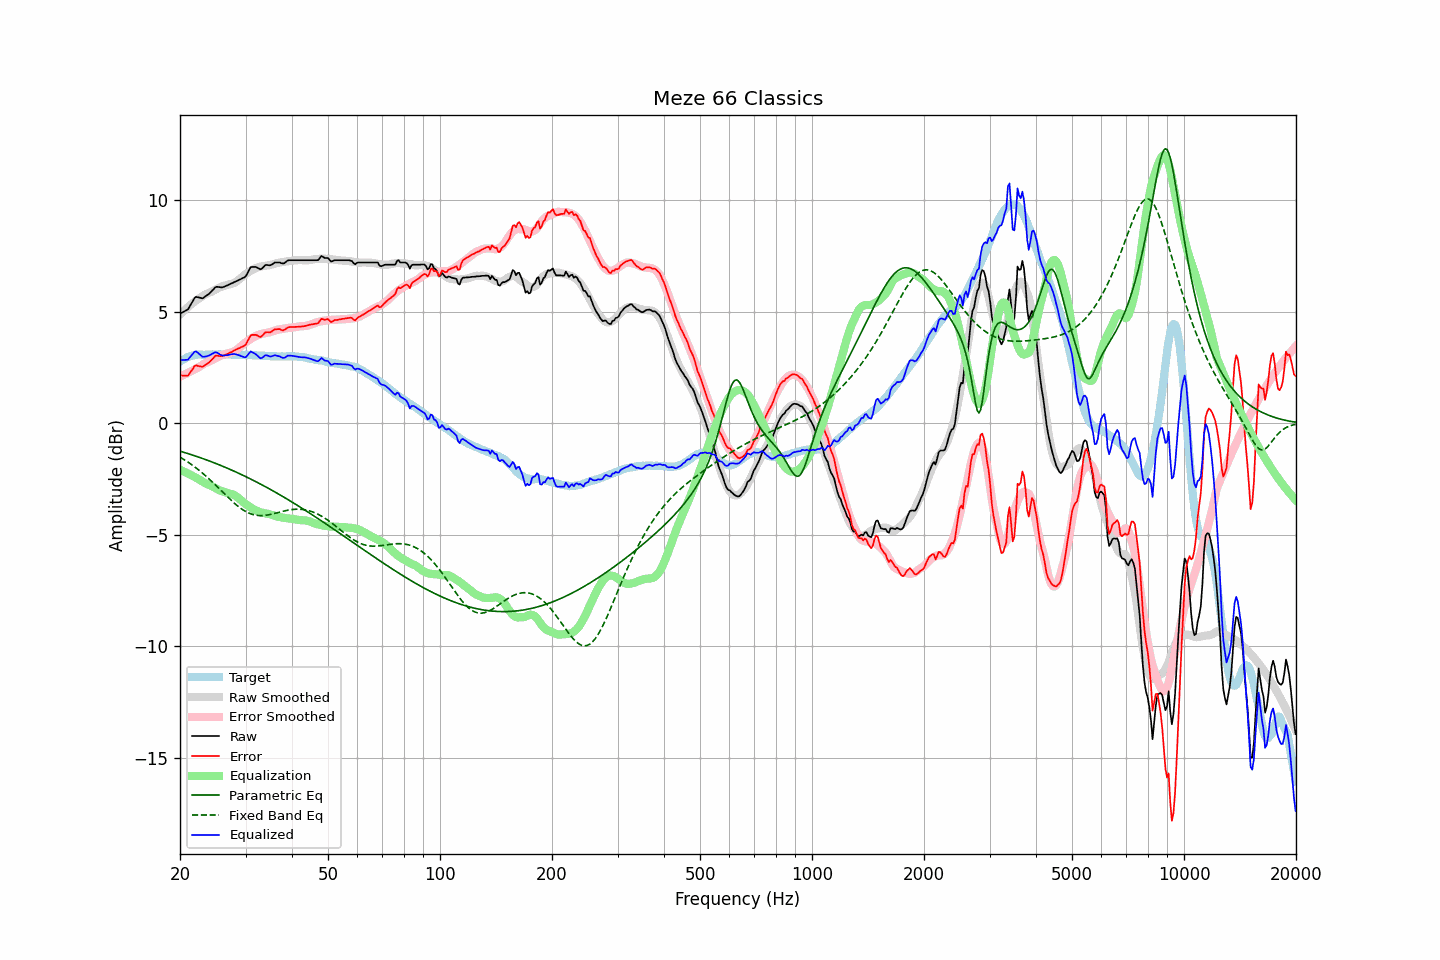

The table this chart was drawn from, first rows:
frequency, raw, error, smoothed, error_smoothed, equalization, parametric_eq, fixed_band_eq, equalized_raw, equalized_smoothed, target
20.00, 4.91, 2.16, 4.87, 2.08, -2.08, -1.25, -1.52, 2.83, 2.78, 2.75
20.20, 4.95, 2.15, 4.94, 2.12, -2.12, -1.27, -1.56, 2.83, 2.82, 2.80
20.40, 4.98, 2.13, 5.01, 2.15, -2.15, -1.30, -1.61, 2.83, 2.86, 2.86
20.61, 5.02, 2.14, 5.08, 2.19, -2.19, -1.32, -1.65, 2.83, 2.89, 2.88
20.81, 5.06, 2.13, 5.14, 2.22, -2.22, -1.34, -1.70, 2.84, 2.92, 2.94
21.02, 5.10, 2.13, 5.21, 2.26, -2.26, -1.36, -1.75, 2.84, 2.95, 2.97
21.23, 5.23, 2.24, 5.27, 2.29, -2.29, -1.39, -1.79, 2.94, 2.97, 2.99
21.44, 5.35, 2.34, 5.33, 2.33, -2.33, -1.41, -1.84, 3.02, 3.00, 3.02
21.66, 5.47, 2.44, 5.39, 2.37, -2.37, -1.43, -1.90, 3.10, 3.02, 3.03
21.87, 5.60, 2.56, 5.44, 2.40, -2.40, -1.46, -1.95, 3.20, 3.04, 3.05
22.09, 5.66, 2.60, 5.50, 2.44, -2.44, -1.48, -2.00, 3.22, 3.05, 3.06
22.31, 5.64, 2.57, 5.55, 2.48, -2.48, -1.50, -2.06, 3.16, 3.07, 3.07
22.54, 5.63, 2.56, 5.60, 2.52, -2.52, -1.53, -2.12, 3.11, 3.07, 3.07
22.76, 5.61, 2.54, 5.65, 2.57, -2.57, -1.55, -2.18, 3.04, 3.07, 3.07
22.99, 5.59, 2.53, 5.69, 2.62, -2.62, -1.58, -2.24, 2.97, 3.08, 3.06
23.22, 5.64, 2.58, 5.74, 2.66, -2.66, -1.61, -2.30, 2.98, 3.08, 3.06
23.45, 5.69, 2.63, 5.78, 2.70, -2.70, -1.63, -2.36, 2.99, 3.08, 3.06
23.69, 5.74, 2.67, 5.81, 2.73, -2.73, -1.66, -2.42, 3.01, 3.08, 3.07
23.92, 5.79, 2.72, 5.84, 2.76, -2.76, -1.69, -2.49, 3.03, 3.08, 3.07
24.16, 5.86, 2.79, 5.87, 2.79, -2.79, -1.71, -2.56, 3.07, 3.08, 3.07
24.40, 5.94, 2.86, 5.90, 2.83, -2.83, -1.74, -2.63, 3.11, 3.08, 3.08
24.65, 6.01, 2.94, 5.94, 2.87, -2.87, -1.77, -2.69, 3.14, 3.08, 3.07
24.89, 6.09, 3.02, 5.99, 2.91, -2.91, -1.80, -2.76, 3.18, 3.08, 3.07
25.14, 6.11, 3.04, 6.03, 2.95, -2.95, -1.82, -2.83, 3.16, 3.08, 3.07
25.39, 6.10, 3.02, 6.06, 2.98, -2.98, -1.85, -2.90, 3.12, 3.08, 3.08
25.65, 6.09, 3.01, 6.10, 3.02, -3.02, -1.88, -2.98, 3.07, 3.08, 3.08
25.91, 6.08, 3.01, 6.12, 3.04, -3.04, -1.91, -3.05, 3.04, 3.08, 3.08
26.16, 6.10, 3.03, 6.15, 3.07, -3.07, -1.94, -3.12, 3.03, 3.08, 3.07
26.43, 6.13, 3.06, 6.17, 3.09, -3.09, -1.97, -3.19, 3.04, 3.08, 3.07
26.69, 6.16, 3.09, 6.19, 3.12, -3.12, -2.00, -3.26, 3.04, 3.07, 3.07
26.96, 6.19, 3.12, 6.21, 3.14, -3.14, -2.03, -3.33, 3.05, 3.07, 3.07
27.23, 6.23, 3.16, 6.23, 3.15, -3.15, -2.06, -3.40, 3.08, 3.07, 3.07
27.50, 6.26, 3.19, 6.24, 3.17, -3.17, -2.10, -3.47, 3.09, 3.07, 3.07
27.77, 6.29, 3.23, 6.26, 3.19, -3.19, -2.13, -3.53, 3.10, 3.07, 3.06
28.05, 6.33, 3.27, 6.30, 3.23, -3.23, -2.16, -3.60, 3.10, 3.07, 3.06
28.33, 6.36, 3.31, 6.34, 3.28, -3.28, -2.19, -3.66, 3.08, 3.06, 3.05
28.62, 6.39, 3.34, 6.40, 3.33, -3.33, -2.23, -3.72, 3.06, 3.06, 3.05
28.90, 6.43, 3.37, 6.45, 3.39, -3.39, -2.26, -3.77, 3.04, 3.06, 3.06
29.19, 6.46, 3.41, 6.51, 3.45, -3.45, -2.29, -3.83, 3.01, 3.06, 3.05
29.48, 6.50, 3.44, 6.58, 3.52, -3.52, -2.33, -3.88, 2.98, 3.06, 3.06
29.78, 6.53, 3.48, 6.64, 3.58, -3.58, -2.36, -3.92, 2.95, 3.06, 3.05
30.08, 6.59, 3.53, 6.69, 3.63, -3.63, -2.40, -3.96, 2.96, 3.06, 3.06
30.38, 6.73, 3.67, 6.73, 3.68, -3.68, -2.43, -4.00, 3.05, 3.05, 3.05
30.68, 6.86, 3.81, 6.78, 3.73, -3.73, -2.47, -4.03, 3.13, 3.05, 3.05
30.99, 6.99, 3.94, 6.83, 3.78, -3.78, -2.50, -4.06, 3.21, 3.05, 3.05
31.30, 7.00, 3.96, 6.87, 3.82, -3.82, -2.54, -4.08, 3.18, 3.05, 3.04
31.61, 7.00, 3.96, 6.91, 3.87, -3.87, -2.57, -4.10, 3.14, 3.05, 3.04
31.93, 7.00, 3.96, 6.94, 3.90, -3.90, -2.61, -4.12, 3.10, 3.04, 3.04
32.24, 6.97, 3.94, 6.97, 3.93, -3.93, -2.65, -4.13, 3.04, 3.04, 3.03
32.57, 6.93, 3.90, 7.00, 3.96, -3.96, -2.69, -4.14, 2.97, 3.03, 3.03
32.89, 6.89, 3.86, 7.02, 3.99, -3.99, -2.72, -4.14, 2.91, 3.03, 3.03
33.22, 6.93, 3.91, 7.03, 4.01, -4.01, -2.76, -4.14, 2.93, 3.03, 3.02
33.55, 7.00, 3.98, 7.04, 4.02, -4.02, -2.80, -4.14, 2.98, 3.02, 3.02
33.89, 7.08, 4.07, 7.05, 4.04, -4.04, -2.84, -4.13, 3.04, 3.02, 3.01
34.23, 7.09, 4.08, 7.06, 4.05, -4.05, -2.88, -4.12, 3.04, 3.01, 3.01
34.57, 7.08, 4.08, 7.07, 4.06, -4.06, -2.92, -4.11, 3.02, 3.01, 3.00
34.92, 7.07, 4.07, 7.09, 4.08, -4.08, -2.96, -4.09, 2.99, 3.00, 3.00
35.27, 7.10, 4.11, 7.10, 4.10, -4.10, -3.00, -4.08, 3.00, 3.00, 2.99
35.62, 7.15, 4.16, 7.13, 4.13, -4.13, -3.04, -4.06, 3.02, 3.00, 2.99
35.97, 7.20, 4.21, 7.15, 4.15, -4.15, -3.08, -4.04, 3.05, 3.00, 2.99
... 635 more rows
